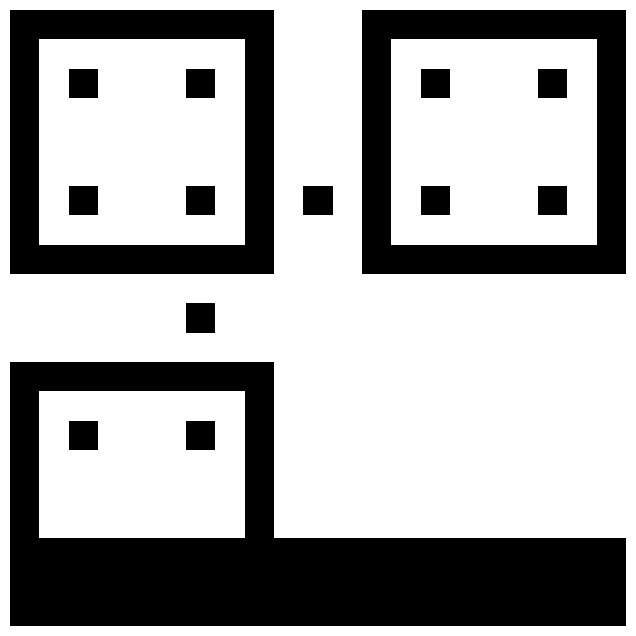

The matplotlib source for this figure:
import matplotlib.pyplot as plt


def generate_qr(data: str, size: int = 21) -> list:
    """
    Generate a qr code from the given data

    :param data: Data to encode in the qr code
    :param size: The size of the qr code(must be odd)
    :return: 2d matrix representing the qr code
    """
    if size < 21 or size % 2 == 0:
        raise ValueError('Size must be greater than 21 and odd')

    qr_matrix = [[0 for _ in range(size)] for _ in range(size)]

    def add_finder_pattern(x, y):
        """ Add finder pattern at a specific position in the matrix """
        for i in range(-4, 5):
            for j in range(-4, 5):
                if (abs(i) == 4 or abs(j) == 4) or (abs(i) == 2 and abs(j) == 2):
                    qr_matrix[y + i][x + j] = 1

    # Add finder patterns (top-left, top-right, bottom-left)
    add_finder_pattern(4, 4)
    add_finder_pattern(size - 5, 4)
    add_finder_pattern(4, size - 5)

    def add_timing_patterns():
        """ Add timing patterns to the qr code matrix """
        for i in range(8, size - 8):
            if i % 2 == 0:
                qr_matrix[6][i] = 1
                qr_matrix[i][6] = 1

    add_timing_patterns()

    def encode_data():
        """Encodes the data into the qr code matrix"""
        # Simplistic data encoding ie: alternate bits along a zigzag path
        x, y, direction = size - 1, size - 1, -1
        for bit in ''.join(format(ord(char), '08b') for char in data):
            while qr_matrix[y][x] != 0:
                x -= 1
                if x < 0:
                    x, y = size - 1, y + direction
                    if y < 0 or y >= size:
                        direction *= -1
                        y += direction

            qr_matrix[y][x] = int(bit)

    encode_data()

    return qr_matrix


def print_qr_code(matrix):
    """Prints the qr code matrix"""
    for row in matrix:
        print(''.join('█' if cell == 1 else ' ' for cell in row))


def visualize_qr_code(matrix):
    """Visualize the qr code matrix"""
    plt.figure(figsize=(8, 8))
    plt.imshow(matrix, cmap='binary', interpolation='nearest')
    plt.axis('off')
    plt.show()


def main():
    """ Main function to run the program"""
    data = 'Hello, World!'
    qr_code = generate_qr(data)
    print("QR Code printed in the console:")
    print(qr_code)
    print("\nVisualizing QR Code...")
    visualize_qr_code(qr_code)


if __name__ == '__main__':
    main()
